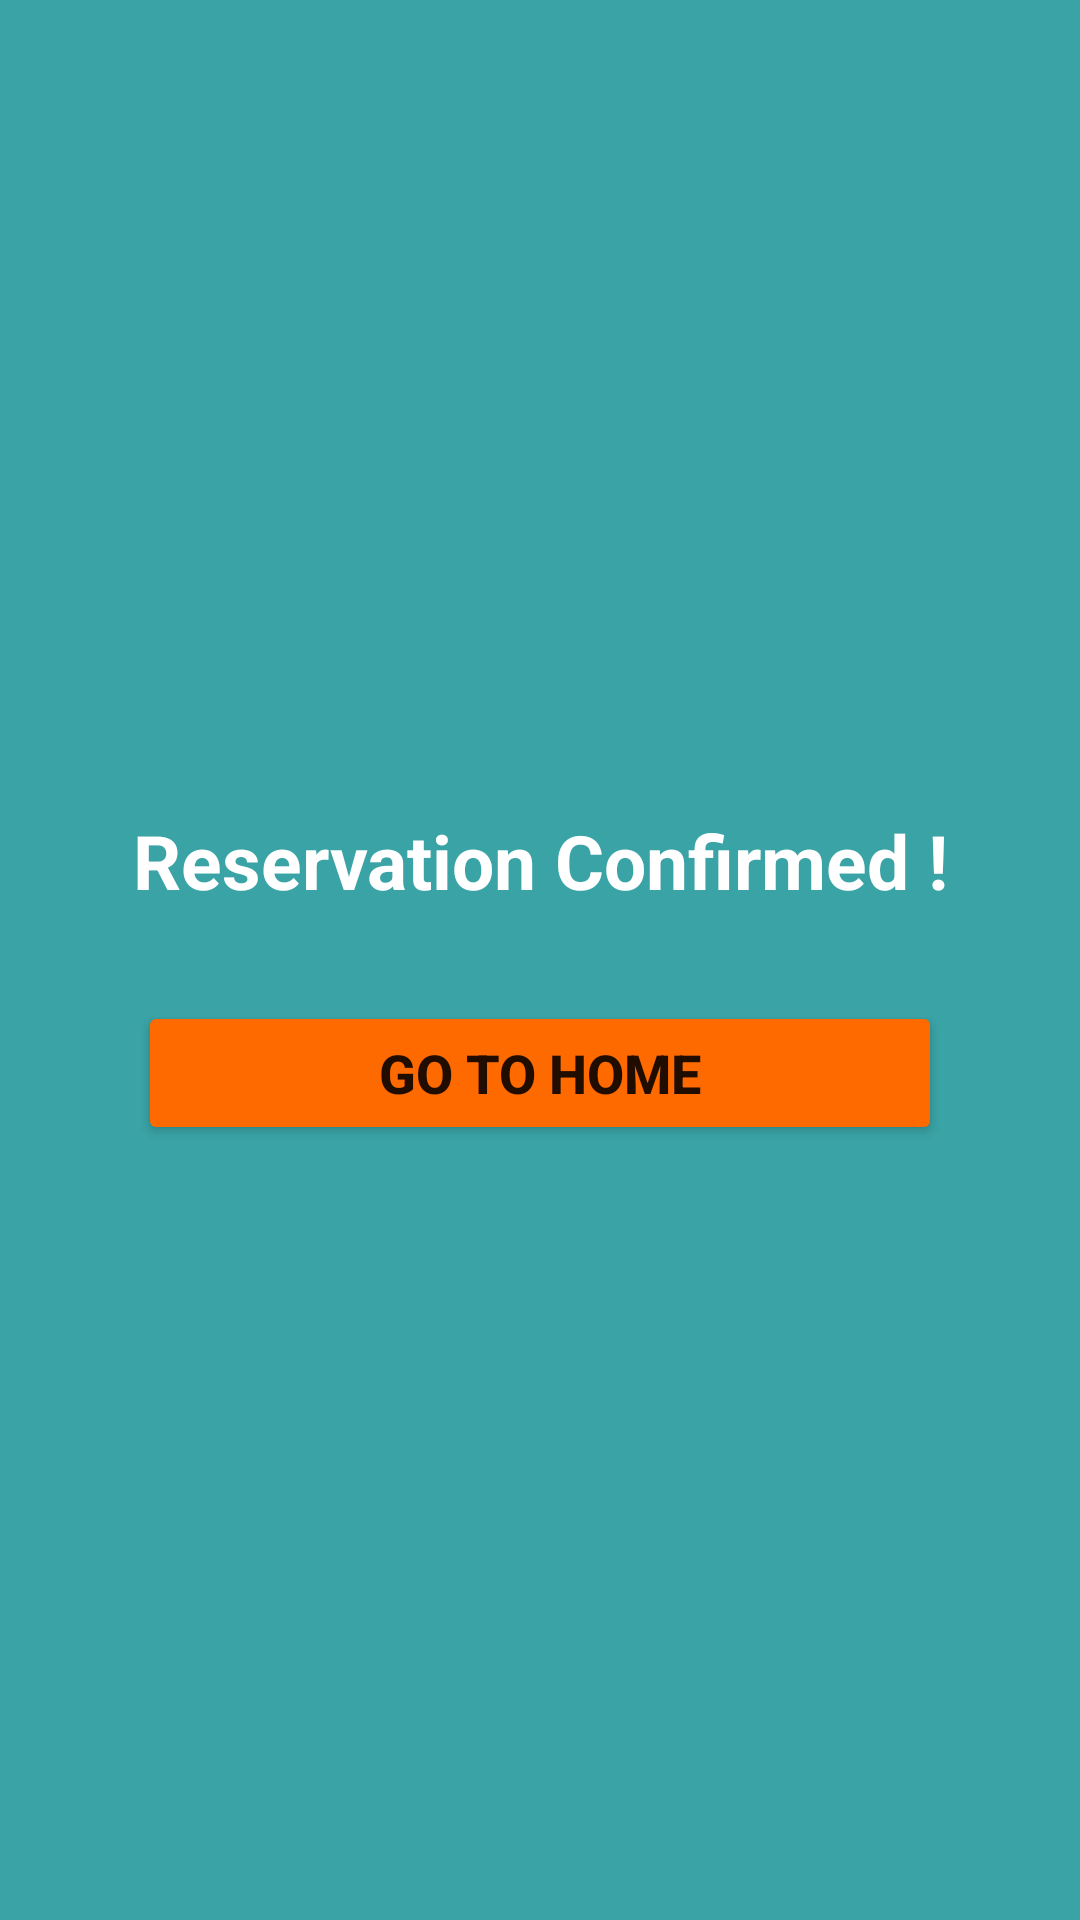

Produce the Android XML layout that renders to this screen, including the resource entries it uses.
<!-- AndroidManifest.xml: application theme Theme.HotelRes -->
<!-- res/layout/reservation_info.xml -->
<?xml version="1.0" encoding="utf-8"?>
<LinearLayout xmlns:android="http://schemas.android.com/apk/res/android"
    xmlns:app="http://schemas.android.com/apk/res-auto"
    xmlns:tools="http://schemas.android.com/tools"
    android:layout_width="match_parent"
    android:layout_height="match_parent"
    android:background="@color/blue"
    android:orientation="vertical"
    android:padding="16dp">

    <TextView
        android:id="@+id/textView"
        android:layout_width="match_parent"
        android:layout_height="wrap_content"
        android:layout_gravity="center"
        android:layout_marginTop="15dp"
        android:layout_marginBottom="30dp"
        android:padding="16dp"
        android:textColor="@color/white"
        android:textSize="20sp"
        android:textStyle="bold" />

    <TextView
        android:id="@+id/textView9"
        android:layout_width="match_parent"
        android:layout_height="wrap_content"
        android:layout_marginTop="150dp"
        android:text="Reservation Confirmed !"
        android:textAlignment="center"
        android:textColor="@color/white"
        android:textSize="25sp"
        android:textStyle="bold" />

    <Button
        android:id="@+id/home"
        android:layout_width="match_parent"
        android:layout_height="wrap_content"
        android:layout_marginLeft="30dp"
        android:layout_marginTop="30dp"
        android:layout_marginRight="30dp"
        android:backgroundTint="@color/Orange"
        android:text="Go To Home"
        android:textSize="18dp"
        android:textStyle="bold" />


</LinearLayout>
<!-- resources referenced by this layout -->
<resources>
  <color name="Orange">#FE6900</color>
  <color name="blue">#3AA3A5</color>
  <color name="white">#FFFFFFFF</color>
  <style name="Theme.HotelRes" parent="Theme.MaterialComponents.DayNight.DarkActionBar">
          
          <item name="colorPrimary">@color/purple_500</item>
          <item name="colorPrimaryVariant">@color/purple_700</item>
          <item name="colorOnPrimary">@color/white</item>
          
          <item name="colorSecondary">@color/teal_200</item>
          <item name="colorSecondaryVariant">@color/teal_700</item>
          <item name="colorOnSecondary">@color/black</item>
          
          <item name="android:statusBarColor">?attr/colorPrimaryVariant</item>
          
      </style>
  <color name="purple_500">#FF6200EE</color>
  <color name="purple_700">#FF3700B3</color>
  <color name="teal_200">#FF03DAC5</color>
  <color name="teal_700">#FF018786</color>
  <color name="black">#FF000000</color>
</resources>
